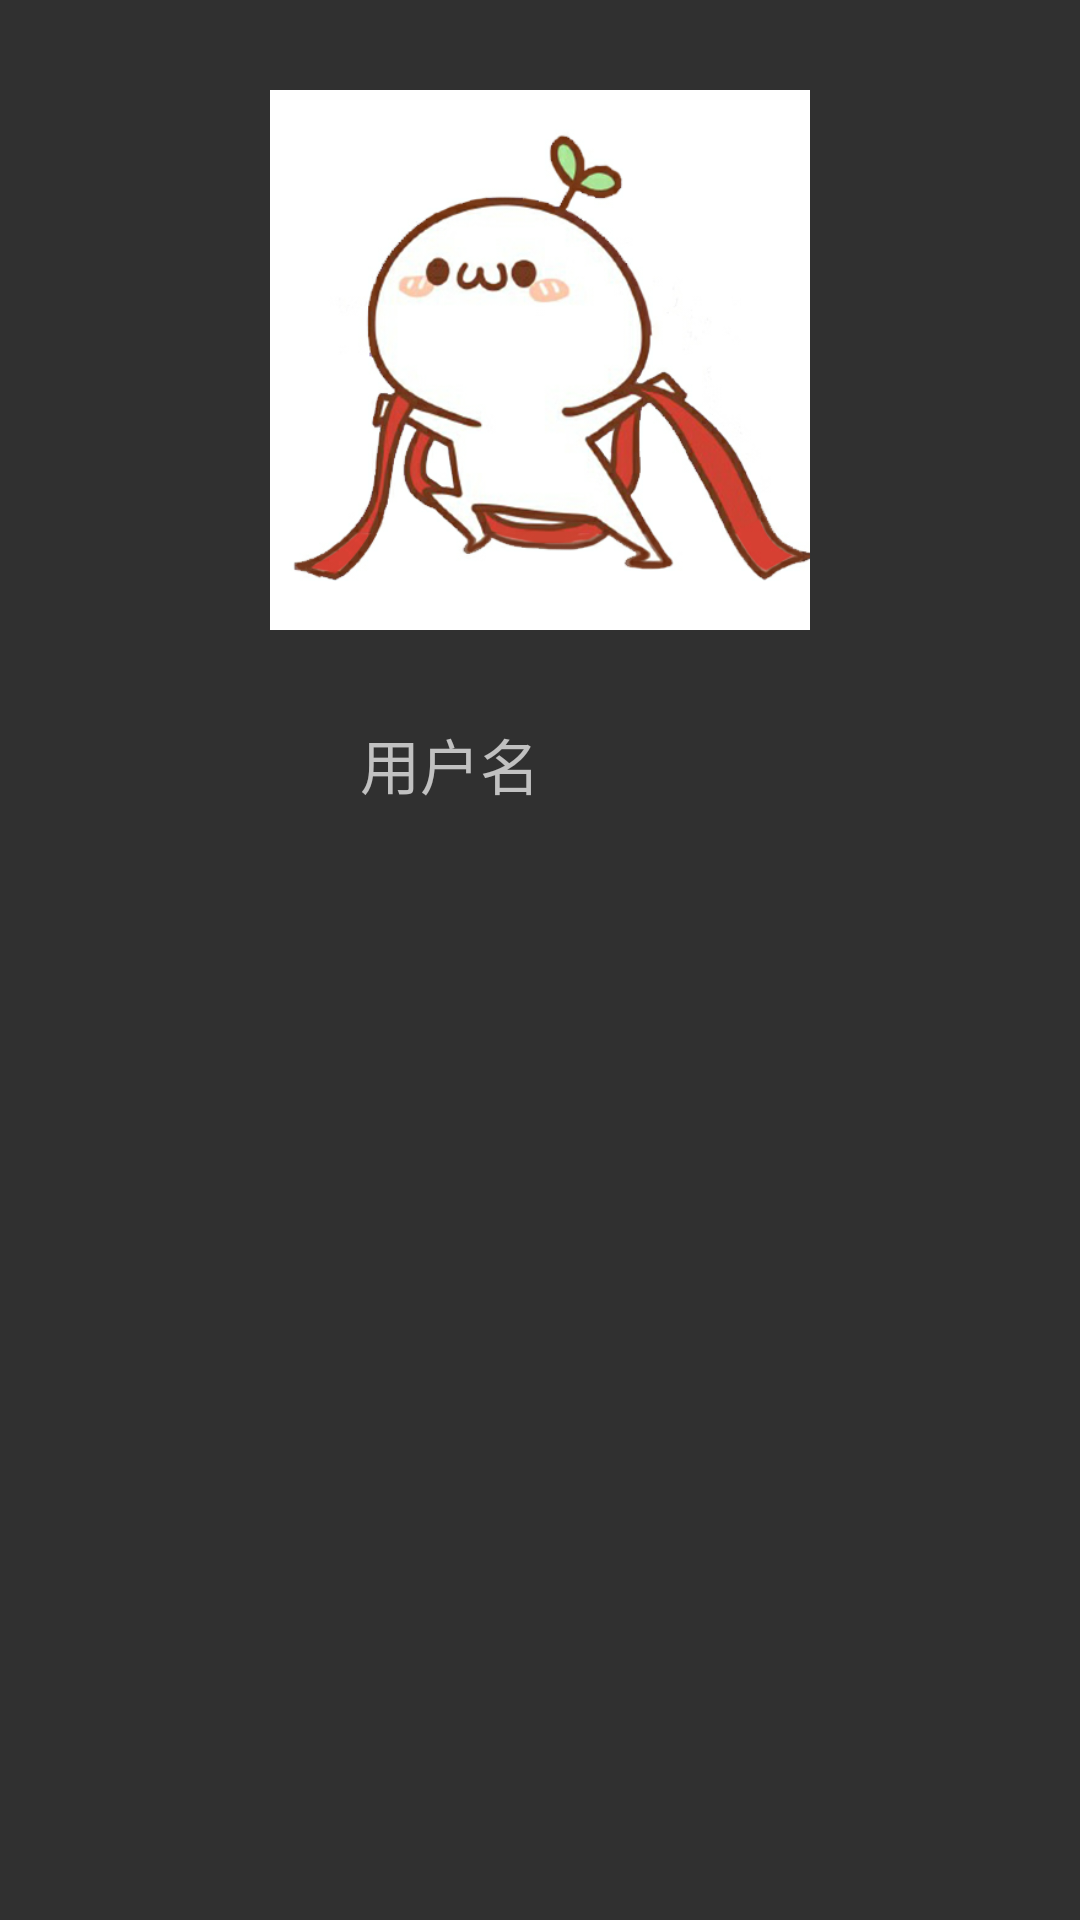

Produce the Android XML layout that renders to this screen, including the resource entries it uses.
<!-- AndroidManifest.xml: application theme Theme.AppCompat.Light -->
<!-- res/layout/fg_content2.xml -->
<?xml version="1.0" encoding="utf-8"?>
<RelativeLayout
    android:id="@+id/LinearLayout02"
    android:layout_width="fill_parent"
    android:layout_height="fill_parent"
    xmlns:android="http://schemas.android.com/apk/res/android">
    <ImageView
        android:layout_width="180dp"
        android:layout_height="180dp"
        android:layout_centerInParent="true"
        android:id="@+id/pic3"
        android:src="@drawable/photo"
        android:layout_margin="30dp"
        android:layout_alignParentTop="true"/>
    <TextView
        android:layout_width="120dp"
        android:layout_height="30dp"
        android:layout_centerHorizontal="true"
        android:layout_below="@+id/pic3"
        android:id="@+id/username"
        android:text="用户名"
        android:textSize="20dp"/>

    <ListView android:layout_width="wrap_content"
        android:layout_height="wrap_content"
        android:id="@+id/MyListView_my"
        android:layout_below="@+id/username">
    </ListView>
</RelativeLayout>
<!-- resources referenced by this layout -->
<resources>
  <!-- drawable photo: jpg bitmap (drawable, 115795 bytes) -->
  <style name="Theme.AppCompat.Light">
          <item name="windowActionBar">false</item>
          <item name="windowNoTitle">true</item>
      </style>
</resources>
